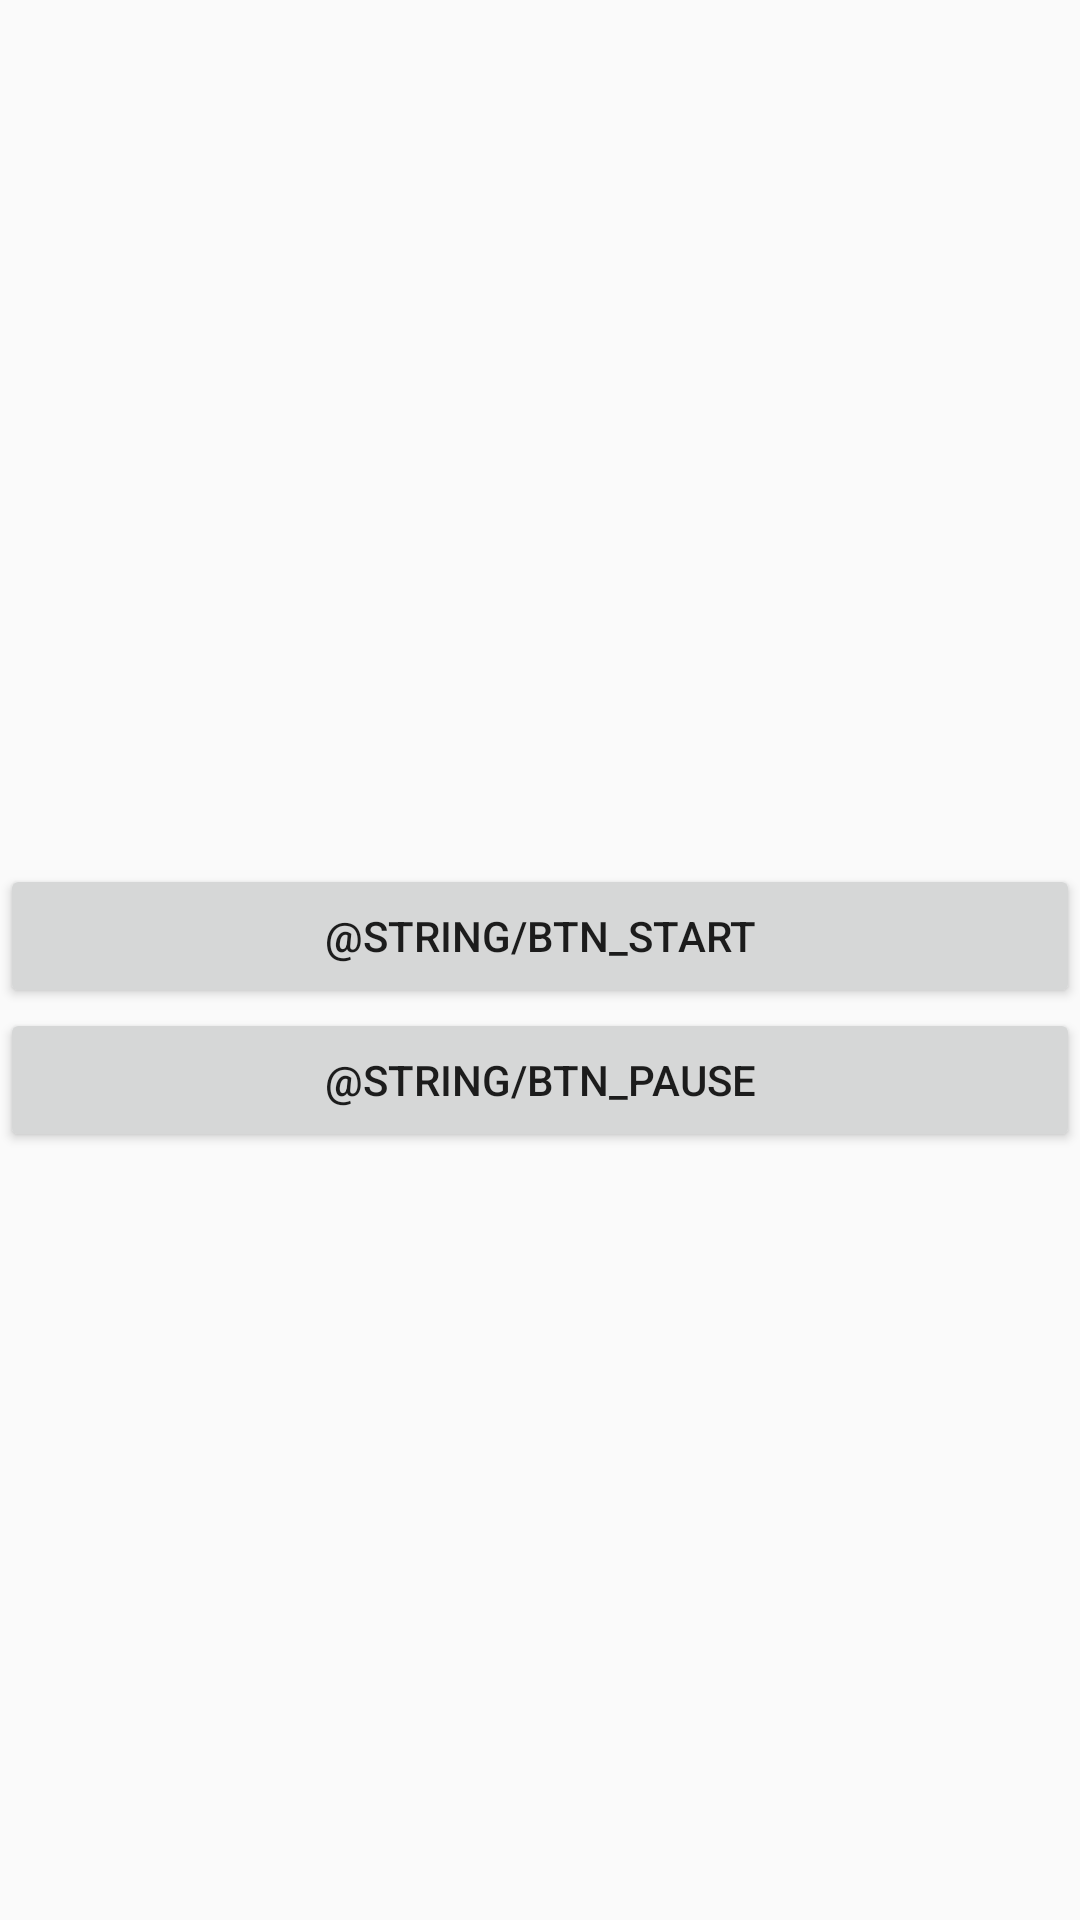

Produce the Android XML layout that renders to this screen, including the resource entries it uses.
<!-- AndroidManifest.xml: application theme AppTheme -->
<!-- res/layout/fragment_game.xml -->
<?xml version="1.0" encoding="utf-8"?>
<LinearLayout xmlns:android="http://schemas.android.com/apk/res/android"
    android:orientation="vertical"
    android:layout_width="match_parent"
    android:layout_height="match_parent"
    android:gravity="center_vertical">
    <TextView
        android:id="@android:id/text1"
        android:layout_width="match_parent"
        android:layout_height="wrap_content"
        android:gravity="center_horizontal"
        style="@style/TextAppearance.AppCompat.Headline" />
    <Button
        android:id="@android:id/button1"
        android:layout_width="match_parent"
        android:layout_height="wrap_content"
        android:text="@string/btn_start" />
    <Button
        android:id="@android:id/button2"
        android:layout_width="match_parent"
        android:layout_height="wrap_content"
        android:text="@string/btn_pause" />
</LinearLayout>
<!-- resources referenced by this layout -->
<resources>
  <style name="AppTheme" parent="Theme.AppCompat.Light.DarkActionBar">
          
      </style>
</resources>
